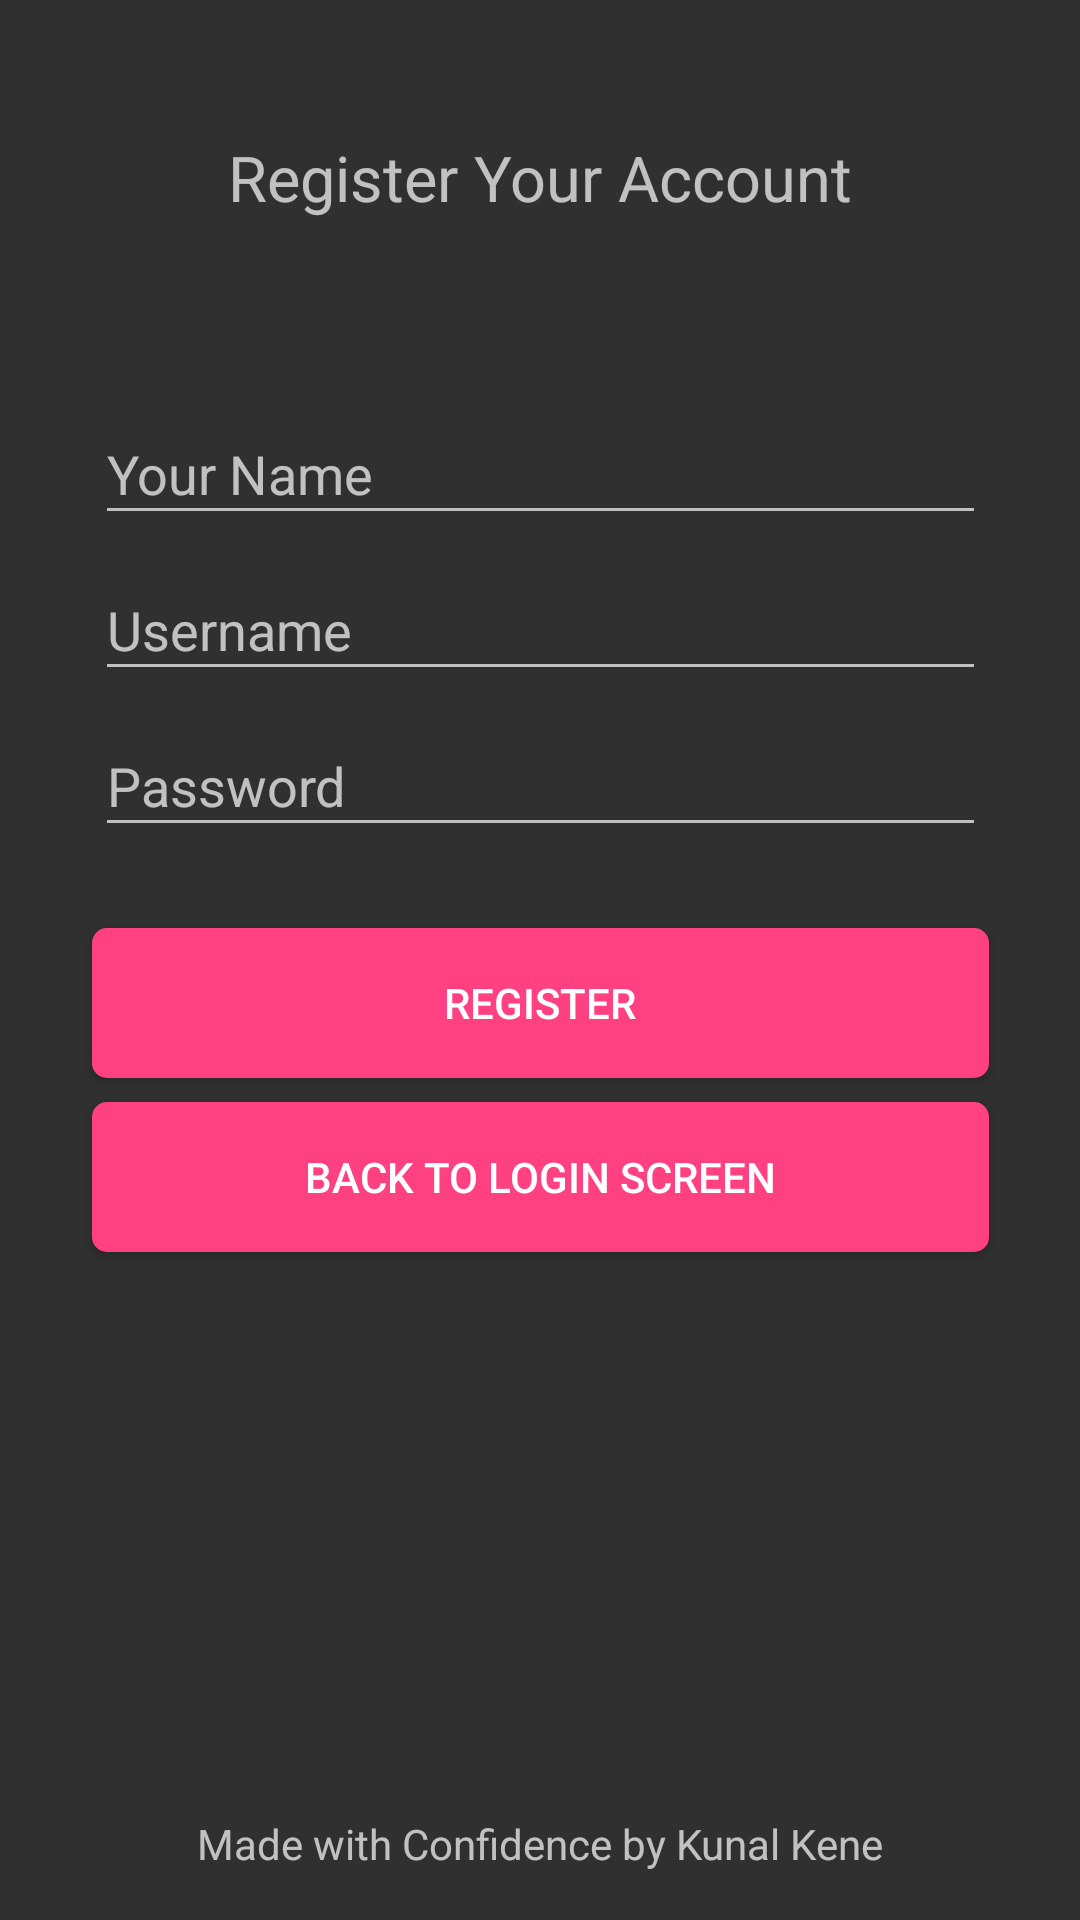

Layout XML and referenced resources for this Android screen:
<!-- AndroidManifest.xml: application theme AppTheme -->
<!-- res/layout/activity_register_page.xml -->
<?xml version="1.0" encoding="utf-8"?>
<android.support.constraint.ConstraintLayout xmlns:android="http://schemas.android.com/apk/res/android"
    xmlns:app="http://schemas.android.com/apk/res-auto"
    xmlns:tools="http://schemas.android.com/tools"
    android:layout_width="match_parent"
    android:layout_height="match_parent"
    tools:context="io.github.example.passwordmanager.RegisterPage"
    tools:layout_editor_absoluteY="81dp"
    tools:layout_editor_absoluteX="0dp">
    <TextView
        android:layout_width="wrap_content"
        android:layout_height="wrap_content"
        android:text="Register Your Account"
        android:textSize="21dp"
        app:layout_constraintTop_toTopOf="parent"
        android:layout_marginTop="45dp"
        android:layout_marginLeft="8dp"
        app:layout_constraintLeft_toLeftOf="parent"
        android:layout_marginRight="8dp"
        app:layout_constraintRight_toRightOf="parent"
        android:id="@+id/textView2" />

    <EditText
        android:id="@+id/editText2"
        android:layout_width="297dp"
        android:layout_height="44dp"
        android:ems="10"
        android:inputType="textPersonName"
        android:hint="Your Name"
        android:layout_marginTop="61dp"
        app:layout_constraintTop_toBottomOf="@+id/textView2"
        android:layout_marginRight="8dp"
        app:layout_constraintRight_toRightOf="parent"
        android:layout_marginLeft="8dp"
        app:layout_constraintLeft_toLeftOf="parent" />

    <EditText
    android:id="@+id/editText3"
    android:layout_width="297dp"
    android:layout_height="44dp"
    android:ems="10"
    android:hint="Password"
    android:inputType="textPassword"
        android:layout_marginTop="8dp"
        app:layout_constraintTop_toBottomOf="@+id/fname"
        android:layout_marginLeft="8dp"
        app:layout_constraintLeft_toLeftOf="parent"
        android:layout_marginRight="8dp"
        app:layout_constraintRight_toRightOf="parent" />

    <EditText
        android:id="@+id/fname"
        android:layout_width="297dp"
        android:layout_height="44dp"
        android:ems="10"
        android:hint="Username"
        android:layout_marginTop="8dp"
        app:layout_constraintTop_toBottomOf="@+id/editText2"
        android:layout_marginLeft="8dp"
        app:layout_constraintLeft_toLeftOf="parent"
        android:layout_marginRight="8dp"
        app:layout_constraintRight_toRightOf="parent" />

    <Button
        android:id="@+id/button2"
        android:layout_width="299dp"
        android:layout_height="50dp"
        android:text="Register"
        android:layout_marginTop="27dp"
        android:textColor="#ffffff"
        android:background="@drawable/button"
        app:layout_constraintTop_toBottomOf="@+id/editText3"
        android:layout_marginRight="8dp"
        app:layout_constraintRight_toRightOf="parent"
        android:layout_marginLeft="8dp"
        app:layout_constraintLeft_toLeftOf="parent"
        app:layout_constraintHorizontal_bias="0.507" />

    <TextView
        android:id="@+id/textView"
        android:layout_width="wrap_content"
        android:layout_height="wrap_content"
        android:text="@string/made_with_confidence_by_kunal_kene"
        android:linksClickable="true"
        app:layout_constraintBottom_toBottomOf="parent"
        android:layout_marginBottom="16dp"
        android:layout_marginRight="8dp"
        app:layout_constraintRight_toRightOf="parent"
        android:layout_marginLeft="8dp"
        app:layout_constraintLeft_toLeftOf="parent" />

    <Button
        android:id="@+id/button3"
        android:layout_width="299dp"
        android:layout_height="50dp"
        android:text="Back To Login Screen"
        android:layout_marginTop="8dp"
        app:layout_constraintTop_toBottomOf="@+id/button2"
        android:layout_marginRight="8dp"
        android:textColor="#ffffff"
        android:background="@drawable/button"
        app:layout_constraintRight_toRightOf="parent"
        android:layout_marginLeft="8dp"
        app:layout_constraintLeft_toLeftOf="parent" />
</android.support.constraint.ConstraintLayout>
<!-- resources referenced by this layout -->
<resources>
  <!-- drawable button (drawable) -->
  <?xml version="1.0" encoding="utf-8"?>
  <shape xmlns:android="http://schemas.android.com/apk/res/android" android:shape="rectangle" android:padding="10dp">
      <solid android:color="#FF4081"></solid>
      <corners android:radius="5dp"></corners>
  </shape>
  <string name="made_with_confidence_by_kunal_kene">Made with Confidence by Kunal Kene</string>
  <style name="AppTheme" parent="Theme.AppCompat">
          
          <item name="colorPrimary">@color/Black</item>
          <item name="colorPrimaryDark">@color/DarkBlack</item>
          <item name="colorAccent">@color/colorAccent</item>
      </style>
  <color name="Black">#212121</color>
  <color name="DarkBlack">#101010</color>
  <color name="colorAccent">#ff4081</color>
</resources>
